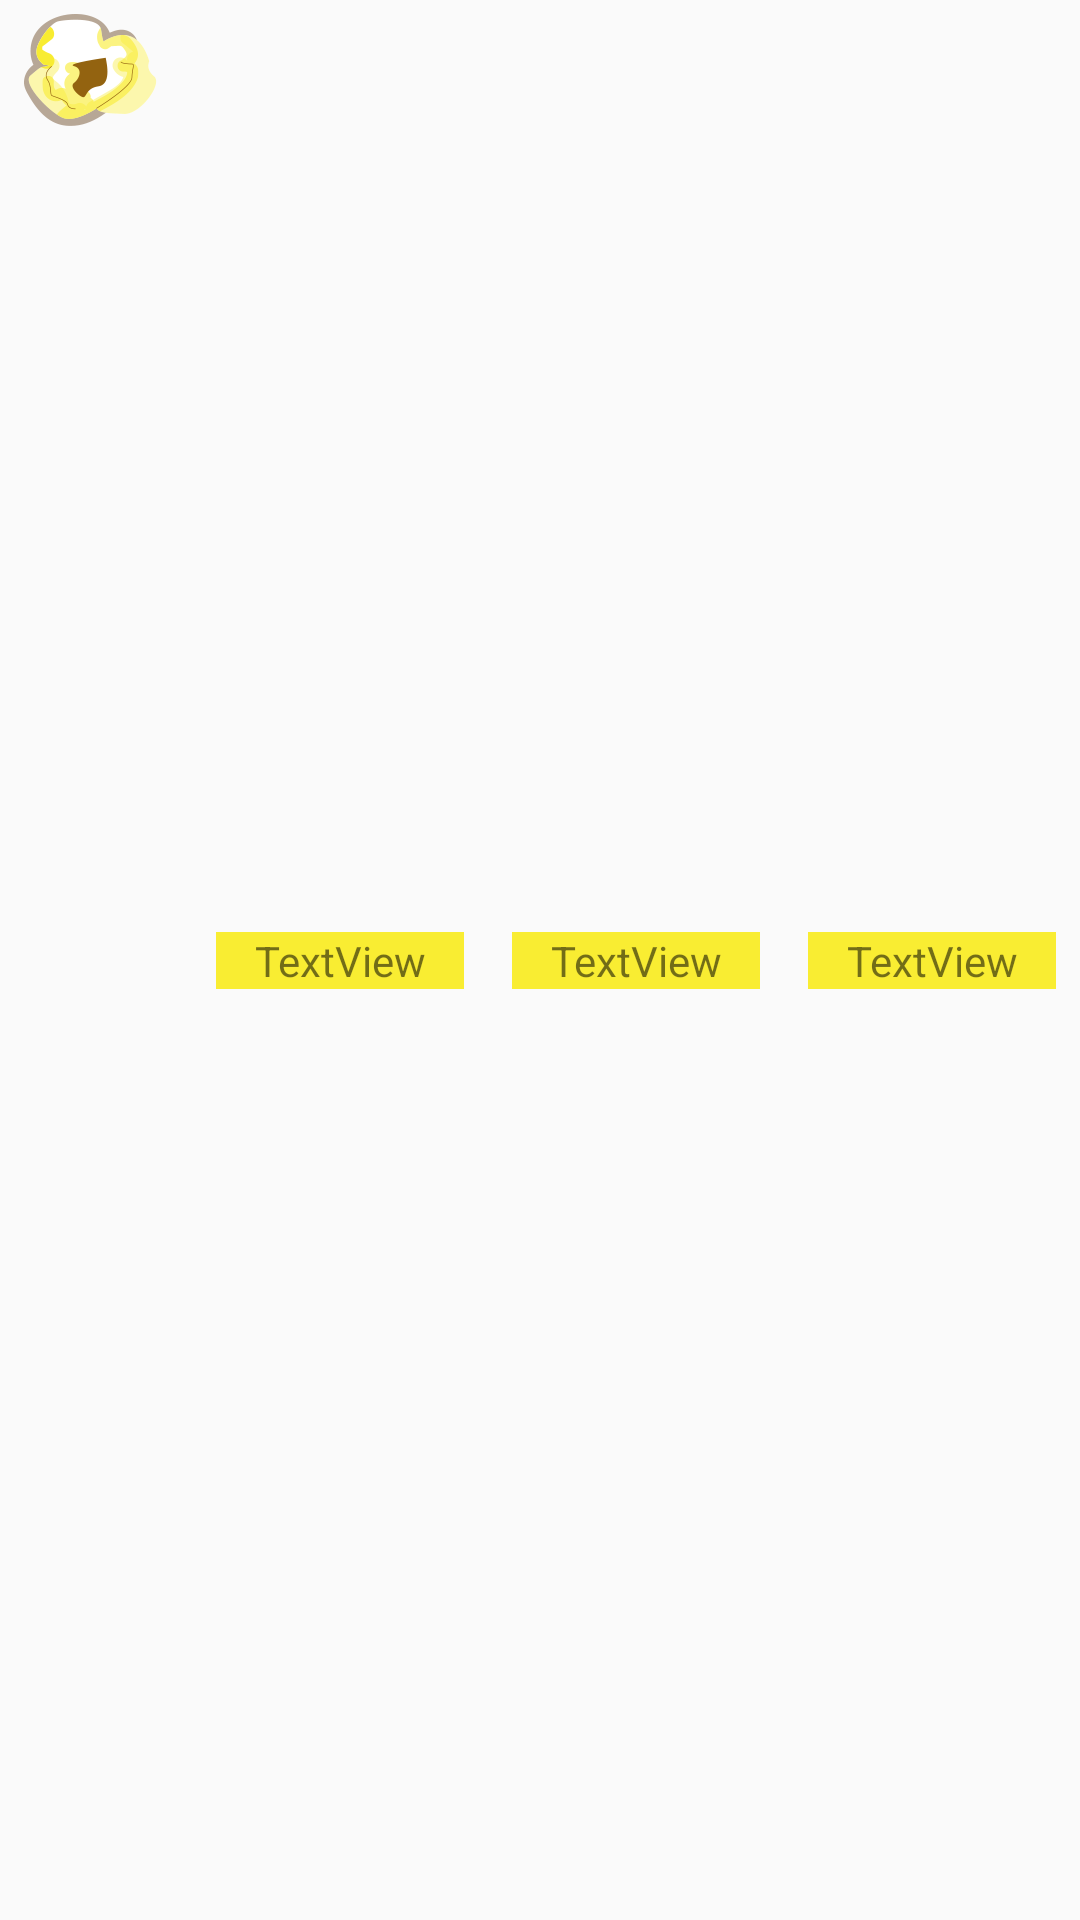

This screen was rendered from an Android layout file. Write that file and the resources it references.
<!-- AndroidManifest.xml: application theme AppTheme -->
<!-- res/layout/event_cell.xml -->
<?xml version="1.0" encoding="utf-8"?>
<android.support.constraint.ConstraintLayout xmlns:android="http://schemas.android.com/apk/res/android"
    xmlns:app="http://schemas.android.com/apk/res-auto"
    xmlns:tools="http://schemas.android.com/tools"
    android:layout_width="match_parent"
    android:layout_height="wrap_content"
    android:background="?attr/selectableItemBackground"
    >

    <TextView
        android:id="@+id/title_view"
        android:layout_width="0dp"
        android:layout_height="wrap_content"
        android:layout_marginStart="8dp"
        android:layout_marginLeft="8dp"
        android:layout_marginTop="8dp"
        android:layout_marginEnd="8dp"
        android:layout_marginRight="8dp"
        android:layout_marginBottom="8dp"
        android:background="@color/colorAccent"
        android:gravity="center"
        android:text="TextView"
        app:fontFamily="@font/raleway_regular"
        app:layout_constraintBottom_toBottomOf="parent"
        app:layout_constraintEnd_toStartOf="@+id/date_view"
        app:layout_constraintStart_toEndOf="@+id/poppin_image"
        app:layout_constraintTop_toTopOf="parent" />

    <TextView
        android:id="@+id/date_view"
        android:layout_width="0dp"
        android:layout_height="wrap_content"
        android:layout_marginStart="8dp"
        android:layout_marginLeft="8dp"
        android:layout_marginTop="8dp"
        android:layout_marginEnd="8dp"
        android:layout_marginRight="8dp"
        android:layout_marginBottom="8dp"
        android:background="@color/colorAccent"
        android:gravity="center"
        android:text="TextView"
        app:fontFamily="@font/raleway_regular"
        app:layout_constraintBottom_toBottomOf="parent"
        app:layout_constraintEnd_toStartOf="@+id/distance_view"
        app:layout_constraintStart_toEndOf="@+id/title_view"
        app:layout_constraintTop_toTopOf="parent" />

    <TextView
        android:id="@+id/distance_view"
        android:layout_width="0dp"
        android:layout_height="wrap_content"
        android:layout_marginStart="8dp"
        android:layout_marginLeft="8dp"
        android:layout_marginTop="8dp"
        android:layout_marginEnd="8dp"
        android:layout_marginRight="8dp"
        android:layout_marginBottom="8dp"
        android:background="@color/colorAccent"
        android:gravity="center"
        android:text="TextView"
        app:fontFamily="@font/raleway_regular"
        app:layout_constraintBottom_toBottomOf="parent"
        app:layout_constraintEnd_toEndOf="parent"
        app:layout_constraintStart_toEndOf="@+id/date_view"
        app:layout_constraintTop_toTopOf="parent" />

    <ImageView
        android:id="@+id/poppin_image"
        android:layout_width="wrap_content"
        android:layout_height="wrap_content"
        android:layout_marginStart="8dp"
        android:layout_marginLeft="8dp"
        android:layout_marginEnd="8dp"
        android:layout_marginRight="8dp"
        app:layout_constraintEnd_toStartOf="@+id/title_view"
        app:layout_constraintStart_toStartOf="parent"
        app:layout_constraintTop_toTopOf="parent"
        app:srcCompat="@drawable/fully_popped" />
</android.support.constraint.ConstraintLayout>
<!-- resources referenced by this layout -->
<resources>
  <color name="colorAccent">#f9ed32</color>
  <!-- drawable fully_popped: png bitmap (drawable-xxhdpi, 27773 bytes) -->
  <style name="AppTheme" parent="Base.Theme.AppCompat.Light.DarkActionBar">
          <item name="colorPrimary">@color/colorPrimary</item>
          <item name="colorPrimaryDark">@color/colorPrimaryDark</item>
          <item name="colorAccent">@color/colorAccent</item>
          <item name="android:actionBarStyle">@font/robotoslab_bold</item>
      </style>
  <color name="colorPrimary">#02284c</color>
  <color name="colorPrimaryDark">#f9ed32</color>
</resources>
